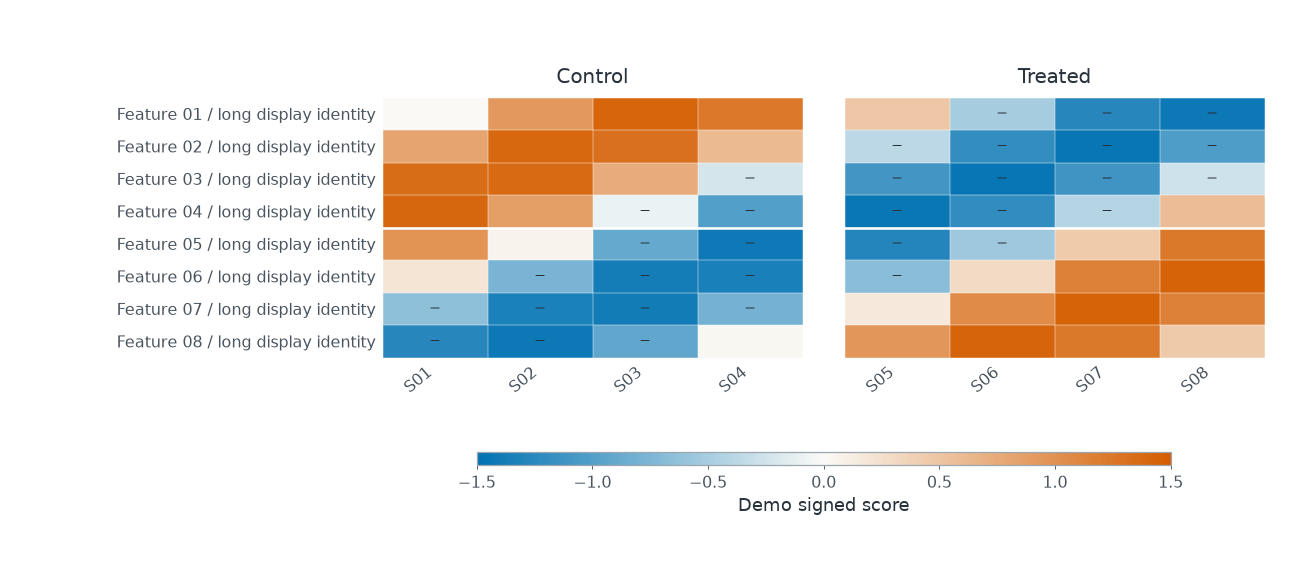

The table this chart was drawn from, first rows:
feature	sample	value	feature_block	sample_group	row_count
Feature 01 / long display identity	S01	0.0	Module A	Control	12
Feature 01 / long display identity	S02	0.934	Module A	Control	12
Feature 01 / long display identity	S03	1.429	Module A	Control	12
Feature 01 / long display identity	S04	1.252	Module A	Control	12
Feature 01 / long display identity	S05	0.486	Module A	Treated	12
Feature 01 / long display identity	S06	-0.509	Module A	Treated	12
Feature 01 / long display identity	S07	-1.264	Module A	Treated	12
Feature 01 / long display identity	S08	-1.425	Module A	Treated	12
Feature 02 / long display identity	S01	0.819	Module A	Control	15
Feature 02 / long display identity	S02	1.397	Module A	Control	15
Feature 02 / long display identity	S03	1.318	Module A	Control	15
Feature 02 / long display identity	S04	0.62	Module A	Control	15
Feature 02 / long display identity	S05	-0.371	Module A	Treated	15
Feature 02 / long display identity	S06	-1.187	Module A	Treated	15
Feature 02 / long display identity	S07	-1.444	Module A	Treated	15
Feature 02 / long display identity	S08	-1.023	Module A	Treated	15
Feature 03 / long display identity	S01	1.351	Module A	Control	18
Feature 03 / long display identity	S02	1.372	Module A	Control	18
Feature 03 / long display identity	S03	0.747	Module A	Control	18
Feature 03 / long display identity	S04	-0.229	Module A	Control	18
Feature 03 / long display identity	S05	-1.097	Module A	Treated	18
Feature 03 / long display identity	S06	-1.45	Module A	Treated	18
Feature 03 / long display identity	S07	-1.121	Module A	Treated	18
Feature 03 / long display identity	S08	-0.264	Module A	Treated	18
Feature 04 / long display identity	S01	1.412	Module A	Control	21
Feature 04 / long display identity	S02	0.868	Module A	Control	21
Feature 04 / long display identity	S03	-0.085	Module A	Control	21
Feature 04 / long display identity	S04	-0.997	Module A	Control	21
Feature 04 / long display identity	S05	-1.441	Module A	Treated	21
Feature 04 / long display identity	S06	-1.207	Module A	Treated	21
Feature 04 / long display identity	S07	-0.405	Module A	Treated	21
Feature 04 / long display identity	S08	0.587	Module A	Treated	21
Feature 05 / long display identity	S01	0.979	Module B	Control	24
Feature 05 / long display identity	S02	0.06	Module B	Control	24
Feature 05 / long display identity	S03	-0.887	Module B	Control	24
Feature 05 / long display identity	S04	-1.417	Module B	Control	24
Feature 05 / long display identity	S05	-1.281	Module B	Treated	24
Feature 05 / long display identity	S06	-0.542	Module B	Treated	24
Feature 05 / long display identity	S07	0.452	Module B	Treated	24
Feature 05 / long display identity	S08	1.233	Module B	Treated	24
Feature 06 / long display identity	S01	0.205	Module B	Control	27
Feature 06 / long display identity	S02	-0.768	Module B	Control	27
Feature 06 / long display identity	S03	-1.38	Module B	Control	27
Feature 06 / long display identity	S04	-1.342	Module B	Control	27
Feature 06 / long display identity	S05	-0.674	Module B	Treated	27
Feature 06 / long display identity	S06	0.312	Module B	Treated	27
Feature 06 / long display identity	S07	1.151	Module B	Treated	27
Feature 06 / long display identity	S08	1.448	Module B	Treated	27
Feature 07 / long display identity	S01	-0.642	Module B	Control	30
Feature 07 / long display identity	S02	-1.328	Module B	Control	30
Feature 07 / long display identity	S03	-1.39	Module B	Control	30
Feature 07 / long display identity	S04	-0.798	Module B	Control	30
Feature 07 / long display identity	S05	0.169	Module B	Treated	30
Feature 07 / long display identity	S06	1.057	Module B	Treated	30
Feature 07 / long display identity	S07	1.448	Module B	Treated	30
Feature 07 / long display identity	S08	1.158	Module B	Treated	30
Feature 08 / long display identity	S01	-1.264	Module B	Control	33
Feature 08 / long display identity	S02	-1.425	Module B	Control	33
Feature 08 / long display identity	S03	-0.915	Module B	Control	33
Feature 08 / long display identity	S04	0.024	Module B	Control	33
... 4 more rows
